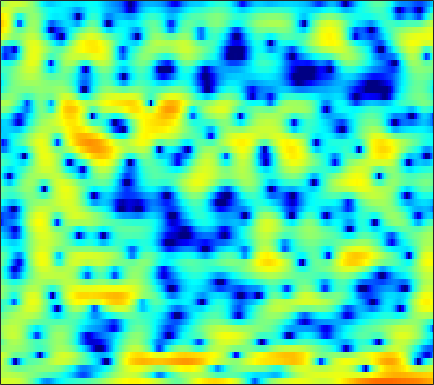

The data file committed next to this chart (first rows):
3.3159, 3.2899, 3.2926, 3.3129, 3.3265, 3.3138, 3.2381, 3.1229, 2.8751, 2.5113, 2.0404, 1.5775, 0.83478, -0.071283, -0.8689, -2.0789, -3.4708, -4.6164, -6.2572, -7.9148, -9.2193, -9.7551, -9.6633, -8.8443
1.829, 1.945, 2.049, 2.104, 2.108, 2.071, 1.99, 1.898, 1.734, 1.528, 1.276, 1.061, 0.742, 0.399, 0.1282, -0.244, -0.6125, -0.8812, -1.229, -1.548, -1.839, -2.037, -2.291, -2.535
1.969, 1.697, 1.268, 0.7893, 0.4152, -0.05015, -0.448, -0.6558, -0.8153, -0.8422, -0.7618, -0.6531, -0.4808, -0.3041, -0.1769, -0.01528, 0.1143, 0.1948, 0.2838, 0.3431, 0.3739, 0.3784, 0.3455, 0.2685
3.075, 2.067, 0.3632, -1.924, -4.215, -8.651, -16.53, -19.39, -11.27, -7.096, -4.714, -3.532, -2.512, -1.914, -1.663, -1.471, -1.351, -1.221, -0.9314, -0.484, 0.08899, 0.572, 1.232, 1.832
3.316, 2.836, 2.078, 1.216, 0.5375, -0.3024, -0.914, -1.158, -1.257, -1.224, -1.257, -1.402, -1.852, -2.698, -3.692, -5.663, -8.877, -12.94, -23.2, -13.34, -7.368, -4.597, -1.993, -0.1476
0.1475, 0.4682, 0.7951, 1.007, 1.069, 1.071, 0.984, 0.8752, 0.6777, 0.4386, 0.1337, -0.1398, -0.576, -1.087, -1.51, -2.066, -2.526, -2.746, -2.817, -2.584, -2.07, -1.585, -0.8796, -0.1867
-1.587, -0.651, 0.294, 0.9676, 1.318, 1.595, 1.686, 1.629, 1.411, 1.055, 0.5738, 0.1506, -0.4725, -1.121, -1.579, -2.096, -2.426, -2.508, -2.385, -2.039, -1.533, -1.119, -0.5407, -0.02214
0.539, 1.207, 1.915, 2.403, 2.637, 2.789, 2.756, 2.586, 2.168, 1.506, 0.5636, -0.3572, -1.901, -3.938, -5.885, -9.257, -12.8, -12.92, -9.62, -6.452, -4.106, -2.767, -1.384, -0.3589
1.17, 1.574, 2.028, 2.364, 2.524, 2.613, 2.548, 2.397, 2.05, 1.514, 0.7638, 0.05359, -1.096, -2.45, -3.542, -4.949, -5.874, -6.004, -5.412, -4.336, -3.209, -2.454, -1.603, -0.9486
0.2964, 0.6206, 1.02, 1.373, 1.597, 1.806, 1.91, 1.918, 1.84, 1.669, 1.419, 1.158, 0.7439, 0.2864, -0.06213, -0.4949, -0.8782, -1.108, -1.332, -1.498, -1.611, -1.68, -1.78, -1.875
-1.089, -0.6531, -0.122, 0.3588, 0.6795, 1.066, 1.399, 1.619, 1.873, 2.061, 2.191, 2.244, 2.239, 2.124, 1.98, 1.7, 1.32, 0.9706, 0.3862, -0.3265, -1.182, -1.919, -3.011, -4.208
-3.554, -2.661, -1.848, -1.408, -1.219, -0.9592, -0.5482, -0.1031, 0.6548, 1.469, 2.241, 2.718, 3.214, 3.503, 3.57, 3.457, 3.109, 2.695, 1.943, 0.9288, -0.3947, -1.601, -3.604, -6.237
-2.831, -2.627, -2.994, -4.191, -5.822, -9.284, -12.2, -9.667, -4.979, -1.586, 0.7232, 1.994, 3.166, 3.887, 4.181, 4.234, 3.945, 3.511, 2.649, 1.499, 0.08217, -1.111, -2.728, -4.079
0.485, 0.00259, -0.8442, -1.9, -2.789, -3.965, -4.38, -3.83, -2.357, -0.671, 0.8621, 1.823, 2.795, 3.415, 3.659, 3.703, 3.401, 2.928, 1.934, 0.465, -1.604, -3.732, -7.896, -15.54
0.8099, 0.3522, -0.2787, -0.861, -1.209, -1.51, -1.584, -1.473, -1.08, -0.5156, 0.1077, 0.582, 1.166, 1.63, 1.868, 2, 1.916, 1.688, 1.157, 0.37, -0.6403, -1.513, -2.699, -3.516
-0.4831, -1.123, -2.002, -2.87, -3.439, -3.974, -4.204, -4.159, -3.798, -3.139, -2.323, -1.681, -0.8654, -0.1175, 0.3573, 0.8653, 1.205, 1.366, 1.443, 1.383, 1.233, 1.099, 0.934, 0.8212
-2.054, -3.159, -4.863, -6.912, -8.684, -11.18, -12.73, -12.39, -10.46, -8.136, -6.012, -4.59, -2.924, -1.538, -0.6444, 0.3584, 1.147, 1.595, 2.047, 2.336, 2.476, 2.512, 2.512, 2.457
-2.29, -3.551, -5.624, -8.252, -10.76, -14.66, -17.71, -17.35, -14.28, -11.14, -8.334, -6.437, -4.127, -2.127, -0.8575, 0.5499, 1.655, 2.291, 2.886, 3.232, 3.34, 3.271, 3.028, 2.665
-0.6884, -1.602, -3.16, -4.985, -6.553, -8.943, -11.64, -13.86, -16.52, -14.98, -10.47, -7.389, -4.051, -1.425, 0.1762, 1.865, 3.12, 3.805, 4.383, 4.58, 4.421, 4.049, 3.165, 1.832
-0.6995, -1.242, -2.205, -3.367, -4.386, -6.005, -7.784, -9.132, -10.39, -9.628, -7.236, -5.17, -2.629, -0.4765, 0.868, 2.343, 3.427, 4.01, 4.489, 4.603, 4.326, 3.855, 2.814, 1.197
-2.984, -3.236, -3.664, -4.228, -4.628, -5.106, -5.465, -5.542, -5.306, -4.732, -3.779, -2.919, -1.665, -0.4182, 0.4618, 1.492, 2.328, 2.799, 3.206, 3.369, 3.265, 3.026, 2.515, 1.811
-4.962, -5.255, -5.702, -6.215, -6.576, -6.871, -6.939, -6.728, -6.089, -5.123, -3.944, -2.984, -1.713, -0.4936, 0.3345, 1.29, 2.065, 2.516, 2.926, 3.134, 3.16, 3.053, 2.799, 2.429
-6.673, -7.275, -8.264, -9.48, -10.64, -12.38, -13.6, -13.31, -11.18, -8.319, -5.697, -3.99, -2.023, -0.3885, 0.6306, 1.746, 2.579, 3.039, 3.443, 3.606, 3.561, 3.404, 3.054, 2.61
-8.921, -9.325, -10.05, -11.15, -12.37, -14.79, -17.67, -17.55, -13.24, -8.981, -5.596, -3.518, -1.275, 0.5257, 1.627, 2.781, 3.61, 4.014, 4.283, 4.245, 3.887, 3.438, 2.585, 1.528
-14.08, -12.45, -11.2, -10.65, -10.41, -10.13, -9.523, -8.689, -7.156, -5.208, -3.168, -1.661, 0.1834, 1.753, 2.744, 3.791, 4.517, 4.848, 4.965, 4.719, 4.045, 3.221, 1.589, -0.9275
-12.69, -12.16, -11.78, -12.06, -12.51, -12.99, -12.56, -11.29, -8.871, -6.295, -3.891, -2.302, -0.4369, 1.089, 2.033, 3.027, 3.713, 4.038, 4.206, 4.066, 3.611, 3.031, 1.969, 0.5625
-8.094, -8.873, -10.24, -12.17, -14.39, -19.15, -23.68, -17.85, -11.91, -7.977, -5.176, -3.505, -1.708, -0.2909, 0.5458, 1.405, 2.017, 2.322, 2.577, 2.656, 2.599, 2.486, 2.262, 2.021
-4.504, -5.137, -6.035, -6.909, -7.473, -7.962, -7.858, -7.336, -6.171, -4.783, -3.405, -2.479, -1.42, -0.5852, -0.1087, 0.3405, 0.6075, 0.7212, 0.7988, 0.8743, 0.9941, 1.15, 1.418, 1.75
-1.728, -2.157, -2.668, -3.054, -3.236, -3.303, -3.104, -2.851, -2.332, -1.741, -1.123, -0.7134, -0.3041, -0.09676, -0.09017, -0.3094, -0.794, -1.294, -2.066, -2.64, -2.656, -2.182, -1.098, 0.1454
-0.8355, -1.375, -1.976, -2.388, -2.5, -2.366, -1.973, -1.545, -0.9104, -0.2903, 0.2356, 0.5327, 0.7482, 0.6991, 0.4355, -0.2866, -1.581, -3.092, -6.294, -12.53, -20.53, -10.91, -4.929, -1.519
-2.795, -4.064, -5.905, -7.434, -7.736, -6.756, -5.067, -3.741, -2.226, -0.987, -0.05619, 0.4624, 0.9282, 1.121, 1.069, 0.7238, 0.05586, -0.659, -1.776, -2.757, -2.93, -2.336, -0.9483, 0.5096
-4.794, -6.708, -10.51, -16.7, -19.55, -13.1, -8.564, -6.344, -4.183, -2.605, -1.395, -0.6755, 0.08178, 0.6476, 0.9664, 1.25, 1.396, 1.44, 1.463, 1.498, 1.628, 1.778, 2.049, 2.309
-3.359, -4.229, -5.429, -6.31, -6.61, -6.441, -5.823, -5.232, -4.437, -3.678, -2.886, -2.276, -1.397, -0.5047, 0.1509, 0.9588, 1.657, 2.094, 2.545, 2.881, 3.088, 3.159, 3.132, 2.951
-1.918, -2.441, -3.083, -3.623, -3.979, -4.374, -4.778, -5.127, -5.693, -6.254, -6.533, -6.164, -4.819, -2.958, -1.554, 0.1332, 1.491, 2.305, 3.124, 3.663, 3.93, 3.985, 3.832, 3.447
-2.943, -3.51, -3.97, -4.226, -4.357, -4.624, -5.181, -5.926, -7.646, -10.83, -18.53, -29.04, -11.65, -5.795, -2.989, -0.3471, 1.525, 2.546, 3.512, 4.066, 4.288, 4.249, 3.974, 3.463
-9.29, -10.58, -9.9, -8.027, -6.764, -5.602, -4.964, -4.807, -4.91, -5.225, -5.278, -4.855, -3.546, -1.731, -0.3711, 1.253, 2.546, 3.271, 3.899, 4.162, 4.062, 3.738, 3.027, 2.035
-12.59, -14.82, -12.62, -9.199, -7.307, -5.452, -4.158, -3.424, -2.629, -1.95, -1.237, -0.6409, 0.2448, 1.218, 1.944, 2.837, 3.556, 3.948, 4.223, 4.176, 3.723, 3.088, 1.709, -0.4568
-6.978, -7.178, -7.036, -6.562, -6.053, -5.381, -4.706, -4.219, -3.538, -2.762, -1.94, -1.267, -0.3307, 0.5852, 1.243, 2.023, 2.658, 3.008, 3.287, 3.294, 2.999, 2.565, 1.655, 0.3589
-7.352, -7.098, -6.965, -6.979, -7.087, -7.328, -7.595, -7.691, -7.508, -6.85, -5.746, -4.769, -3.408, -2.129, -1.254, -0.2172, 0.6448, 1.167, 1.688, 2.013, 2.17, 2.172, 2.088, 1.941
-7.204, -6.835, -6.844, -7.381, -8.181, -9.8, -12.26, -14.75, -17.67, -15.73, -11.81, -9.427, -6.906, -4.897, -3.631, -2.216, -1.074, -0.3591, 0.3982, 0.9765, 1.415, 1.667, 1.973, 2.289
-3.872, -3.869, -4.189, -4.988, -5.927, -7.678, -10.08, -12.25, -14.37, -13.77, -11.61, -9.993, -8.077, -6.284, -4.992, -3.419, -2.06, -1.231, -0.3987, 0.1477, 0.4572, 0.618, 0.8421, 1.217
0.4118, 0.3064, -0.02447, -0.6118, -1.217, -2.258, -3.508, -4.493, -5.865, -7.303, -8.831, -10.02, -10.81, -9.255, -7.163, -4.463, -2.426, -1.385, -0.5879, -0.4753, -1.057, -1.922, -3.451, -4.196
1.713, 1.782, 1.728, 1.511, 1.215, 0.6188, -0.2178, -1.022, -2.402, -4.274, -6.909, -9.621, -13.16, -10.69, -7.387, -4.116, -2.025, -1.034, -0.4188, -0.5816, -1.597, -3.071, -6.253, -9.328
-0.9801, -0.5116, -0.01529, 0.2934, 0.388, 0.3409, 0.09191, -0.2306, -0.8055, -1.488, -2.202, -2.64, -2.894, -2.649, -2.216, -1.472, -0.7608, -0.3596, -0.05937, -0.04041, -0.2555, -0.5109, -0.7889, -0.7637
-4.648, -3.491, -2.28, -1.396, -0.9047, -0.4442, -0.1705, -0.06384, -0.02328, -0.05945, -0.1238, -0.155, -0.1382, -0.05322, 0.05505, 0.2262, 0.3862, 0.4688, 0.5245, 0.5142, 0.4528, 0.4034, 0.3744, 0.4195
-6.034, -4.652, -3.226, -2.127, -1.471, -0.7763, -0.2373, 0.09027, 0.4349, 0.6907, 0.8916, 1.009, 1.121, 1.188, 1.214, 1.199, 1.118, 1.022, 0.8448, 0.6291, 0.4027, 0.2503, 0.08314, -0.01662
-4.336, -3.621, -2.729, -1.935, -1.394, -0.7275, -0.1235, 0.2882, 0.7882, 1.23, 1.595, 1.81, 2.007, 2.097, 2.078, 1.935, 1.656, 1.357, 0.8404, 0.22, -0.4405, -0.9127, -1.418, -1.684
-2.754, -2.636, -2.378, -2.009, -1.649, -1.074, -0.4204, 0.09681, 0.808, 1.498, 2.108, 2.493, 2.879, 3.081, 3.09, 2.896, 2.444, 1.906, 0.9028, -0.4653, -2.223, -3.76, -5.72, -6.577
-3.528, -4.109, -4.564, -4.544, -4.29, -3.674, -2.789, -1.968, -0.7301, 0.5544, 1.751, 2.521, 3.333, 3.846, 4.025, 3.963, 3.533, 2.937, 1.749, -0.008781, -2.565, -5.295, -10.86, -16.23
-8.792, -11.94, -14.1, -12.67, -11.63, -11.08, -10.45, -8.887, -5.825, -2.782, -0.2923, 1.162, 2.615, 3.57, 4.003, 4.207, 4.023, 3.64, 2.837, 1.729, 0.3779, -0.6803, -1.908, -2.553
-7.367, -10.44, -12.82, -12.47, -12.48, -14.31, -18.01, -15.14, -8.525, -4.062, -0.9985, 0.6898, 2.314, 3.396, 3.89, 4.198, 4.148, 3.913, 3.348, 2.57, 1.655, 0.9437, 0.02984, -0.7553
0.3012, -0.7544, -1.967, -2.895, -3.407, -3.789, -3.654, -3.132, -1.96, -0.5157, 0.903, 1.833, 2.822, 3.503, 3.799, 3.917, 3.719, 3.372, 2.659, 1.7, 0.562, -0.3772, -1.704, -3.086
4.211, 3.51, 2.599, 1.768, 1.217, 0.6285, 0.2683, 0.1731, 0.2886, 0.6491, 1.156, 1.569, 2.087, 2.435, 2.551, 2.439, 1.986, 1.393, 0.2876, -1.199, -3.03, -4.59, -6.735, -8.698
6.307, 5.659, 4.697, 3.622, 2.751, 1.516, 0.2598, -0.5824, -1.327, -1.411, -0.8759, -0.2655, 0.54, 1.124, 1.336, 1.261, 0.7421, 0.03651, -1.387, -3.463, -6.405, -9.435, -15.15, -21.4
7.231, 6.629, 5.619, 4.306, 3.07, 0.94, -2.044, -5.198, -11.39, -11.56, -5.91, -3.205, -0.9346, 0.3774, 0.8894, 1.071, 0.7399, 0.1786, -1.011, -2.698, -4.92, -6.897, -9.665, -11.48
5.947, 5.588, 4.907, 3.954, 3.016, 1.429, -0.5698, -2.257, -4.166, -4.445, -3.113, -1.887, -0.5622, 0.2797, 0.6095, 0.6855, 0.3917, -0.04396, -0.8546, -1.866, -2.992, -3.829, -4.816, -5.527
3.365, 3.463, 3.444, 3.239, 2.962, 2.459, 1.872, 1.432, 0.9616, 0.7079, 0.6655, 0.7073, 0.7553, 0.6964, 0.5413, 0.1585, -0.4208, -0.9658, -1.789, -2.671, -3.514, -4.075, -4.685, -5.11
0.6536, 1.354, 2.098, 2.62, 2.884, 3.076, 3.12, 3.081, 2.954, 2.763, 2.504, 2.253, 1.825, 1.256, 0.7116, -0.1807, -1.266, -2.191, -3.531, -4.882, -6.058, -6.711, -7.177, -7.212
